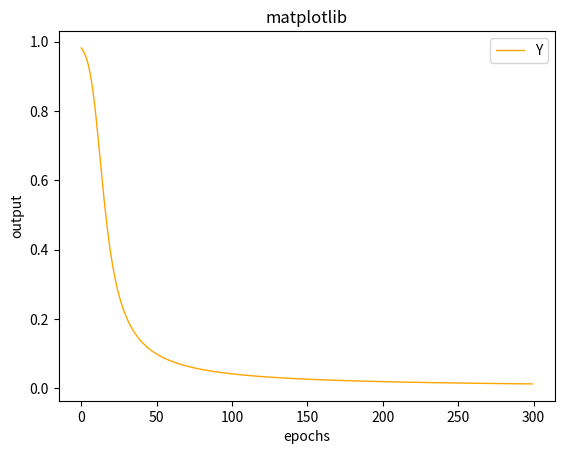

Write the Python code that produced this figure.
import numpy as np
import matplotlib.pyplot as plt

#关于交叉熵，可以参考https://www.zhihu.com/question/41252833/answer/108777563
#还有小本本

def sigmoid(z):
    return 1.0/(1.0+np.exp(-z))

def update(w,b,y,n):
    #交叉熵在单神经元中化简后得到的梯度，y（即神经元输出）
    delta_w=-1.0*y*n
    delta_b=-1.0*y*n

    return w+delta_w,b+delta_b

w=2#0.6
b=2#0.9

epochs=300

x_data=[]
y_data=[]

for i in range(epochs):
    y=sigmoid(w+b)
    w,b=update(w,b,y,0.15)
    x_data.append(i)
    y_data.append(y)

plt.plot(x_data, y_data, linewidth=1, color="orange")
plt.title("matplotlib")
plt.xlabel("epochs")
plt.ylabel("output")
# 设置图例
plt.legend(["Y","Z"], loc="upper right")
#plt.grid(True)
plt.show()
